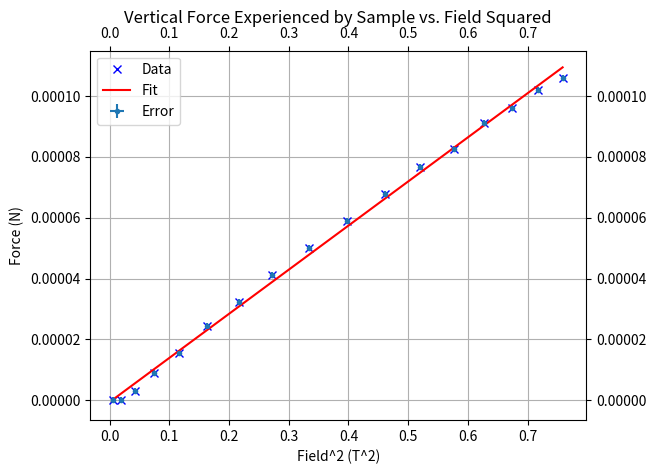

This chart was generated by the following Python code:
# -*- coding: utf-8 -*-
import numpy as np
import scipy as sp  
import matplotlib.pyplot as plt

y1= np.array([])

y = np.array([0,
0,
2.943E-06,
8.829E-06,
1.5696E-05,
2.4525E-05,
3.2373E-05,
4.1202E-05,
5.0031E-05,
5.886E-05,
6.7689E-05,
7.6518E-05,
8.2404E-05,
9.1233E-05,
9.6138E-05,
0.000102024,
0.000105948
])
x = np.array([0.005329,
0.018769,
0.042025,
0.075076,
0.116281,
0.163216,
0.217156,
0.272484,
0.334084,
0.3969,
0.461041,
0.519841,
0.576081,
0.627264,
0.674041,
0.717409,
0.758641
])

plt.plot(x, y, 'bx', label = 'Data')

y_err = np.array([9.81E-07,
9.81E-07,
9.81E-07,
9.81E-07,
9.81E-07,
9.81E-07,
9.81E-07,
9.81E-07,
9.81E-07,
9.81E-07,
9.81E-07,
9.81E-07,
9.81E-07,
9.81E-07,
9.81E-07,
9.81E-07,
9.81E-07

])
x_err = np.array([0.000146,
0.000274,
0.00041,
0.000548,
0.000682,
0.000808,
0.000932,
0.001044,
0.001156,
0.00126,
0.001358,
0.001442,
0.001518,
0.001584,
0.001642,
0.001694,
0.001742
])
plt.errorbar( x, y, xerr =  x_err, yerr = y_err, fmt = '.', label = 'Error')


p = np.polyfit( x, y, 1)
print(p)
slope = p[0]
intercept = p[1]
y_model = slope * x + intercept
plt.plot(x, y_model, 'r', label = 'Fit')


plt.xlabel("Field^2 (T^2)")
plt.ylabel("Force (N)")
plt.title("Vertical Force Experienced by Sample vs. Field Squared", pad = 20)
plt.legend(loc = 'upper left')
plt.grid()
plt.tick_params(axis = 'both', which = 'both', right = True, top = True, labeltop = True, labelright = True)



n = len( x )
s_x = sum( x )
s_y = sum( y )
s_xx = sum( x**2)
s_xy = sum( x*y)
denom = n * s_xx - s_x**2
c = ( s_xx * s_y - s_x * s_xy) / denom
m = ( n * s_xy - s_x * s_y ) /denom

sigma = np.sqrt(sum( ( y -( c + m*x))**2) / (n - 2))
sigma_c = np.sqrt( sigma**2 * s_xx / denom )
sigma_m = np.sqrt( sigma**2 * n /denom )

print('Slope (m):', m, '+-', sigma_m)
print('Intercept (c):', c, '+-', sigma_c)  
